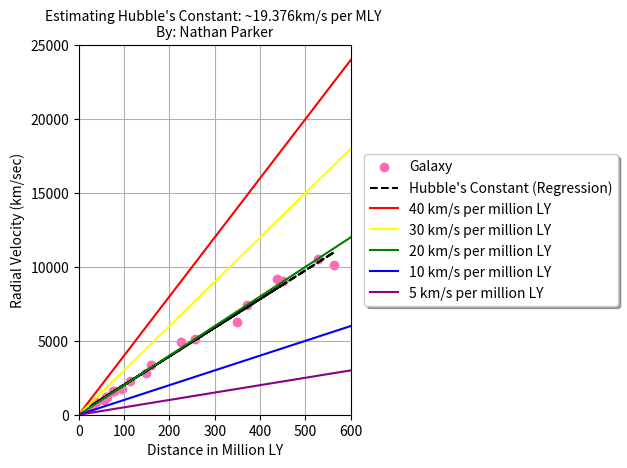

This chart was generated by the following Python code:
#
# Nathan Parker | 9/25/25
#
#	Sources Used:
#		- A115 Week 5 Exploration's New General Catalog (NGC) of non-stellar objects
#		- CSCI-H 200 Lecture V (Lists and Dictionaries)
#		- CSCI-H 200 Lecture VII (Basic Data Formatting and matplotlib)
#		- https://matplotlib.org/stable/ (Docs)
#

import matplotlib.pyplot as plot
import numpy as np

IS_LABELED = False

galaxies = [
    {"name": "N2805", "x": 96, "y": 1736},
    {"name": "N3348", "x": 149, "y": 2831},
    {"name": "N3365", "x": 55, "y": 986},
    {"name": "N3694", "x": 114, "y": 2279},
    {"name": "N4004", "x": 160, "y": 3366},
    {"name": "N4161", "x": 225, "y": 4941},
    {"name": "N4459", "x": 61, "y": 1215},
    {"name": "N4491", "x": 25, "y": 497},
    {"name": "N4627", "x": 38, "y": 828},
    {"name": "N4845", "x": 62, "y": 1232},
    {"name": "N5195", "x": 29, "y": 558},
    {"name": "N525",  "x": 77, "y": 1624},
    {"name": "N5550", "x": 370, "y": 7404},
    {"name": "N5671", "x": 451, "y": 9014},
    {"name": "N5725", "x": 76, "y": 1601},
    {"name": "N5940", "x": 564, "y": 10144},
    {"name": "N6007", "x": 527, "y": 10548},
    {"name": "N7189", "x": 438, "y": 9204},
    {"name": "N7682", "x": 257, "y": 5134},
    {"name": "N83",   "x": 350, "y": 6304},
]

# Galaxy coordinates
x_coords = np.array([galaxy["x"] for galaxy in galaxies])
y_coords = np.array([galaxy["y"] for galaxy in galaxies])

slope, intercept = np.polyfit(x_coords, y_coords, 1)
regression = slope * x_coords + intercept

print(slope)

# Annotating galaxies on the graph
if IS_LABELED != False:
	for i, galaxy in enumerate(galaxies):
		print(x_coords[i], y_coords[i])
		plot.annotate(galaxy["name"], xy=(x_coords[i], y_coords[i]))

# Lonely galaxy coordinates
plot.scatter(x_coords, y_coords, color="hotpink", label="Galaxy")

# Linear Regression a/k/a "Best Fit Line" (wanted)
plot.plot(x_coords, regression, color="black", linestyle="--", label="Hubble's Constant (Regression)")

# General velocity lines (given)
velocities = [
	{"name": "40 km/s per million LY", "color": "red", "m": 40, "b": 0},
	{"name": "30 km/s per million LY", "color": "yellow", "m": 30, "b": 0},
	{"name": "20 km/s per million LY", "color": "green", "m": 20, "b": 0},
	{"name": "10 km/s per million LY", "color": "blue", "m": 10, "b": 0},
	{"name": "5 km/s per million LY", "color": "darkmagenta", "m": 5, "b": 0},
]

x = np.linspace(0,600)
for line in velocities:
	y = line["m"] * x + line["b"]
	plot.plot(x, y, color=line["color"], linestyle="-", label=line["name"])

plot.title(f"Estimating Hubble's Constant: ~{round(slope, 3)}km/s per MLY \nBy: Nathan Parker", fontsize=10)
plot.xlabel("Distance in Million LY")
plot.xlim(0, 600)
plot.ylabel("Radial Velocity (km/sec)")
plot.ylim(0, 25000)
plot.grid(True)
plot.legend(bbox_to_anchor=(1.05, 0.5), loc="center left", borderaxespad=0., fancybox=True, shadow=True)
plot.subplots_adjust(right=0.55)
if IS_LABELED != False:
	plot.savefig('galaxies_labeled.png', bbox_inches='tight')
else:
	plot.savefig('galaxies_unlabeled.png', bbox_inches='tight')
plot.show()